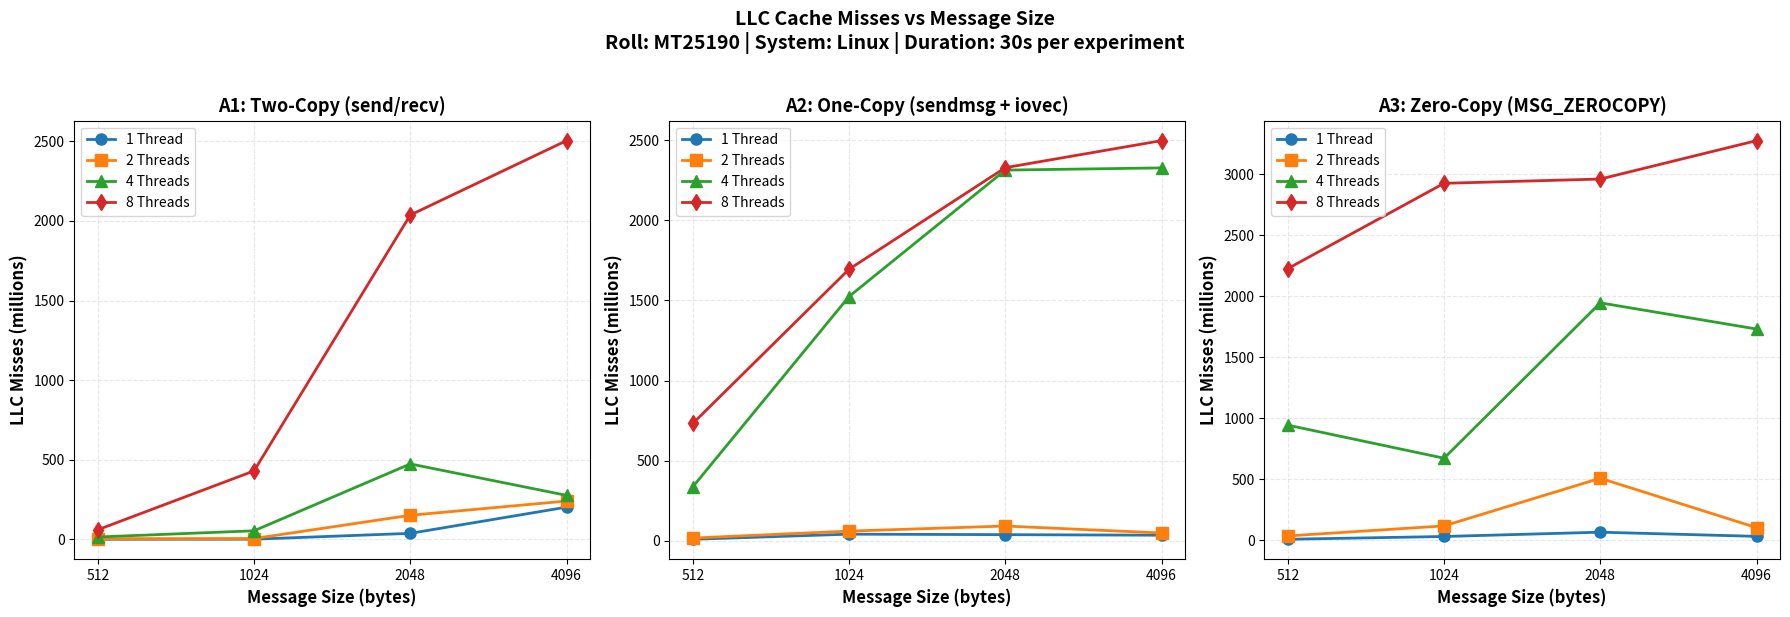

This chart was generated by the following Python code:
#!/usr/bin/env python3
"""
# Values manually copied from results/consolidated_results.csv
# as per PA02 requirement (no CSV reading allowed)
# Using LLCMisses column (LLC-load-misses from perf)
"""

import matplotlib.pyplot as plt

# Message sizes tested
message_sizes = [512, 1024, 2048, 4096]
thread_counts = [1, 2, 4, 8]

# =============================================================================
# A1: Two-Copy Implementation - LLC Misses (raw counts)
# Format: [512, 1024, 2048, 4096] for each thread count
# =============================================================================
a1_llc_t1 = [1182965, 1650106, 38389687, 202979544]
a1_llc_t2 = [4553536, 5806962, 151830844, 241303311]
a1_llc_t4 = [15493195, 54462383, 474399924, 277005689]
a1_llc_t8 = [60807549, 430487024, 2037412624, 2504800793]

# =============================================================================
# A2: One-Copy Implementation - LLC Misses
# =============================================================================
a2_llc_t1 = [9077044, 40893048, 37951639, 34360883]
a2_llc_t2 = [16695155, 59978462, 91732892, 48207474]
a2_llc_t4 = [336230420, 1524378406, 2313540259, 2327336042]
a2_llc_t8 = [731889262, 1694690824, 2328728464, 2497613019]

# =============================================================================
# A3: Zero-Copy Implementation - LLC Misses
# =============================================================================
a3_llc_t1 = [8446393, 31250748, 66533862, 32318453]
a3_llc_t2 = [35742267, 118117234, 508736169, 103599845]
a3_llc_t4 = [944055814, 672884060, 1946458979, 1731823961]
a3_llc_t8 = [2226755894, 2926282126, 2961186130, 3276203920]

# Convert to millions for readability
def to_millions(arr):
    return [x / 1e6 for x in arr]

# Create figure with 3 subplots (one per implementation)
fig, axes = plt.subplots(1, 3, figsize=(18, 6))

# Plot A1: Two-Copy
ax1 = axes[0]
ax1.plot(message_sizes, to_millions(a1_llc_t1), 'o-', linewidth=2, markersize=8, label='1 Thread')
ax1.plot(message_sizes, to_millions(a1_llc_t2), 's-', linewidth=2, markersize=8, label='2 Threads')
ax1.plot(message_sizes, to_millions(a1_llc_t4), '^-', linewidth=2, markersize=8, label='4 Threads')
ax1.plot(message_sizes, to_millions(a1_llc_t8), 'd-', linewidth=2, markersize=8, label='8 Threads')
ax1.set_xlabel('Message Size (bytes)', fontsize=12, fontweight='bold')
ax1.set_ylabel('LLC Misses (millions)', fontsize=12, fontweight='bold')
ax1.set_title('A1: Two-Copy (send/recv)', fontsize=13, fontweight='bold')
ax1.legend(loc='upper left')
ax1.grid(True, alpha=0.3, linestyle='--')
ax1.set_xscale('log', base=2)
ax1.set_xticks(message_sizes)
ax1.set_xticklabels([str(x) for x in message_sizes])

# Plot A2: One-Copy
ax2 = axes[1]
ax2.plot(message_sizes, to_millions(a2_llc_t1), 'o-', linewidth=2, markersize=8, label='1 Thread')
ax2.plot(message_sizes, to_millions(a2_llc_t2), 's-', linewidth=2, markersize=8, label='2 Threads')
ax2.plot(message_sizes, to_millions(a2_llc_t4), '^-', linewidth=2, markersize=8, label='4 Threads')
ax2.plot(message_sizes, to_millions(a2_llc_t8), 'd-', linewidth=2, markersize=8, label='8 Threads')
ax2.set_xlabel('Message Size (bytes)', fontsize=12, fontweight='bold')
ax2.set_ylabel('LLC Misses (millions)', fontsize=12, fontweight='bold')
ax2.set_title('A2: One-Copy (sendmsg + iovec)', fontsize=13, fontweight='bold')
ax2.legend(loc='upper left')
ax2.grid(True, alpha=0.3, linestyle='--')
ax2.set_xscale('log', base=2)
ax2.set_xticks(message_sizes)
ax2.set_xticklabels([str(x) for x in message_sizes])

# Plot A3: Zero-Copy
ax3 = axes[2]
ax3.plot(message_sizes, to_millions(a3_llc_t1), 'o-', linewidth=2, markersize=8, label='1 Thread')
ax3.plot(message_sizes, to_millions(a3_llc_t2), 's-', linewidth=2, markersize=8, label='2 Threads')
ax3.plot(message_sizes, to_millions(a3_llc_t4), '^-', linewidth=2, markersize=8, label='4 Threads')
ax3.plot(message_sizes, to_millions(a3_llc_t8), 'd-', linewidth=2, markersize=8, label='8 Threads')
ax3.set_xlabel('Message Size (bytes)', fontsize=12, fontweight='bold')
ax3.set_ylabel('LLC Misses (millions)', fontsize=12, fontweight='bold')
ax3.set_title('A3: Zero-Copy (MSG_ZEROCOPY)', fontsize=13, fontweight='bold')
ax3.legend(loc='upper left')
ax3.grid(True, alpha=0.3, linestyle='--')
ax3.set_xscale('log', base=2)
ax3.set_xticks(message_sizes)
ax3.set_xticklabels([str(x) for x in message_sizes])

plt.suptitle('LLC Cache Misses vs Message Size\nRoll: MT25190 | System: Linux | Duration: 30s per experiment',
             fontsize=14, fontweight='bold', y=1.02)

plt.tight_layout()
plt.savefig('MT25190_CacheMisses_vs_MessageSize.png', dpi=300, bbox_inches='tight')
print("Plot saved: MT25190_CacheMisses_vs_MessageSize.png")
plt.show()
